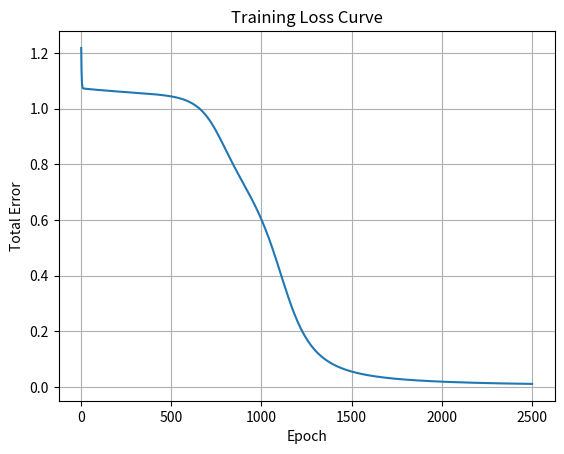
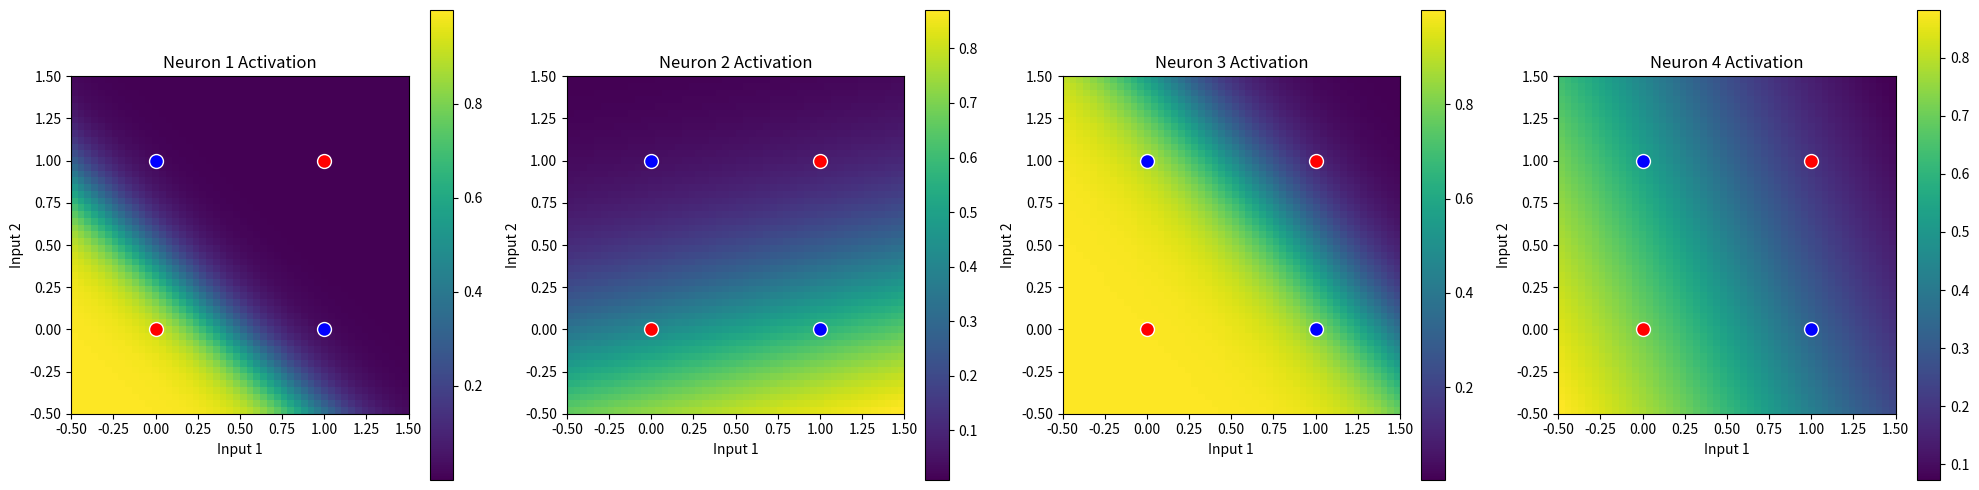
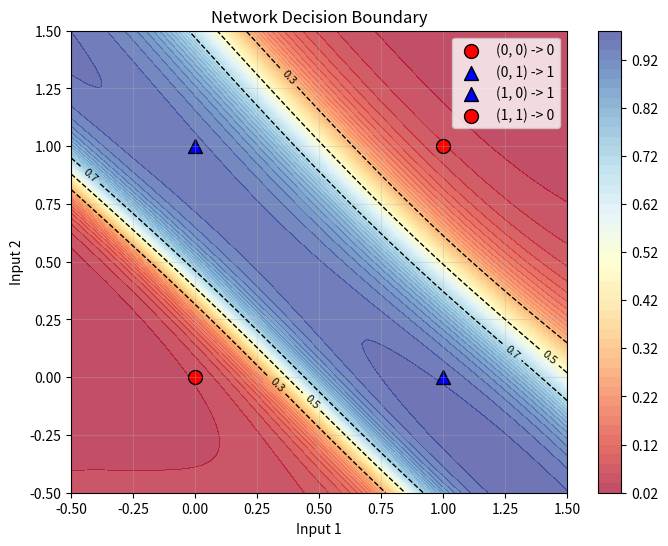

Here is the Python script that generated these plots, in order:
import matplotlib.pyplot as plt
import numpy as np
from random import random, seed
from typing import Optional, List, Callable, TypeVar, Tuple
from math import exp

# 固定随机种子便于复现（可删除）
seed(32)

# -----------------------
# 基础函数
# -----------------------
def dot_product(xs: List[float], ys: List[float]) -> float:
    return sum(x * y for x, y in zip(xs, ys))

def sigmoid(x: float) -> float:
    return 1.0 / (1.0 + exp(-x))

def derivative_sigmoid(x: float) -> float:
    """x 是神经元的线性输出（未经过激活函数的值）"""
    s = sigmoid(x)
    return s * (1 - s)

T = TypeVar("T")

# -----------------------
# Neuron
# -----------------------
class Neuron:
    def __init__(
        self,
        weights: List[float],
        bias: float,
        learning_rate: float,
        activation_function: Callable[[float], float],
        derivative_activation_function: Callable[[float], float],
    ) -> None:
        self.weights: List[float] = weights
        self.bias: float = bias
        self.learning_rate: float = learning_rate
        self.activation_function = activation_function
        self.derivative_activation_function = derivative_activation_function

        # 在前向传播中，这里保存的是线性组合值 z = w·x + b
        self.output_cache: float = 0.0
        # delta 用于反向传播（误差信号）
        self.delta: float = 0.0

    def output(self, inputs: List[float]) -> float:
        """计算 z = w·x + b 并返回激活后的值"""
        self.output_cache = dot_product(inputs, self.weights) + self.bias
        return self.activation_function(self.output_cache)


# -----------------------
# Layer
# -----------------------
class Layer:
    def __init__(
        self,
        previous_layer: Optional["Layer"],
        num_neurons: int,
        learning_rate: float,
        activation_function: Callable[[float], float],
        derivative_activation_function: Callable[[float], float],
    ) -> None:
        self.previous_layer = previous_layer
        self.neurons: List[Neuron] = []

        # 如果有上一层，上一层的神经元数量决定当前神经元每个权重的数量
        prev_count = len(previous_layer.neurons) if previous_layer is not None else 0
        for _ in range(num_neurons):
            if previous_layer is None:
                # 输入层的“神经元”不需要权重/bias（我们只用它保存数量）
                weights: List[float] = []
                bias = 0.0
            else:
                weights = [random() - 0.5 for _ in range(prev_count)]  # 小范围随机初始值
                bias = random() - 0.5
            neuron = Neuron(weights, bias, learning_rate, activation_function, derivative_activation_function)
            self.neurons.append(neuron)

        # 缓存该层的输出（对输入层就是原始输入）
        self.output_cache: List[float] = [0.0 for _ in range(num_neurons)]

    def outputs(self, inputs: List[float]) -> List[float]:
        """计算并返回该层的所有输出"""
        if self.previous_layer is None:
            # 输入层：直接保存并返回输入向量
            self.output_cache = inputs
        else:
            self.output_cache = [n.output(inputs) for n in self.neurons]
        return self.output_cache

    def calculate_deltas_for_output_layer(self, expected: List[float]) -> None:
        """输出层的 delta = derivative(z) * (expected - actual)"""
        for i, neuron in enumerate(self.neurons):
            actual = self.output_cache[i]
            neuron.delta = neuron.derivative_activation_function(neuron.output_cache) * (expected[i] - actual)

    def calculate_deltas_for_hidden_layer(self, next_layer: "Layer") -> None:
        """隐藏层的 delta = derivative(z) * sum(next_weight * next_delta)"""
        for idx, neuron in enumerate(self.neurons):
            # 收集下一层中对应连接到当前神经元的权重
            next_weights = [n.weights[idx] for n in next_layer.neurons]
            next_deltas = [n.delta for n in next_layer.neurons]
            weighted_sum = dot_product(next_weights, next_deltas)
            neuron.delta = neuron.derivative_activation_function(neuron.output_cache) * weighted_sum


# -----------------------
# Network
# -----------------------
class Network:
    def __init__(
        self,
        layer_structure: List[int],
        learning_rate: float,
        activation_function: Callable[[float], float] = sigmoid,
        derivative_activation_function: Callable[[float], float] = derivative_sigmoid,
    ) -> None:
        if len(layer_structure) < 3:
            raise ValueError("需要至少 3 层：输入、隐藏、输出")

        self.layers: List[Layer] = []
        self.learning_rate = learning_rate

        # 创建输入层（previous_layer = None）
        self.layers.append(
            Layer(None, layer_structure[0], learning_rate, activation_function, derivative_activation_function)
        )

        # 创建其他层（隐藏层与输出层）
        for n in layer_structure[1:]:
            self.layers.append(
                Layer(self.layers[-1], n, learning_rate, activation_function, derivative_activation_function)
            )

    def outputs(self, inputs: List[float]) -> List[float]:
        """正向传播，依次让每层计算输出"""
        for layer in self.layers:
            inputs = layer.outputs(inputs)
        return inputs

    def backpropagate(self, expected: List[float]) -> None:
        """计算所有层的 deltas（从输出层向前）"""
        last = len(self.layers) - 1
        # 输出层 deltas
        self.layers[last].calculate_deltas_for_output_layer(expected)
        # 隐藏层 deltas（倒序）
        for l in range(last - 1, 0, -1):
            self.layers[l].calculate_deltas_for_hidden_layer(self.layers[l + 1])

    def update_weights(self) -> None:
        """根据 deltas 更新权重和 bias"""
        for layer in self.layers[1:]:  # 跳过输入层
            prev_outputs = layer.previous_layer.output_cache
            for neuron in layer.neurons:
                # 更新每个权重
                for w_idx in range(len(neuron.weights)):
                    input_val = prev_outputs[w_idx]
                    neuron.weights[w_idx] += neuron.learning_rate * input_val * neuron.delta
                # 更新 bias（bias 当作权重对应输入 1）
                neuron.bias += neuron.learning_rate * 1.0 * neuron.delta

    def train(self, inputs: List[List[float]], expecteds: List[List[float]], epochs: int = 1000, verbose: bool = True) -> None:
        """训练网络。expecteds 中每项应是列表（对输出层每个神经元的目标值）"""
        errors = []
        for epoch in range(epochs):
            total_error = 0.0
            for xs, ys in zip(inputs, expecteds):
                outs = self.outputs(xs)
                # 均方误差累加（方便观察训练进度）
                total_error += sum((y - o) ** 2 for y, o in zip(ys, outs))
                self.backpropagate(ys)
                self.update_weights()
            errors.append(total_error)
            if verbose and (epoch % max(1, epochs // 20) == 0 or epoch == epochs - 1):
                print(f"Epoch {epoch+1}/{epochs}  total_error={total_error:.6f}") 

        if verbose:
            plt.figure()
            plt.plot(range(1, epochs + 1), errors)
            plt.title("Training Loss Curve")
            plt.xlabel("Epoch")
            plt.ylabel("Total Error")
            plt.grid(True)
            plt.show()  # 添加此行，显示训练曲线

    def predict(self, inputs: List[float], threshold: float = 0.5) -> List[float]:
        """返回原始输出，也可以用 threshold 把输出变成 0/1"""
        outs = self.outputs(inputs)
        return [1 if o >= threshold else 0 for o in outs]

    def validate(self, inputs: List[List[float]], expecteds: List[T], interpret_output: Callable[[List[float]], T]) -> Tuple[int, int, float]:
        correct = 0
        total = len(inputs)
        for x, expected in zip(inputs, expecteds):
            result = interpret_output(self.outputs(x))
            if result == expected:
                correct += 1
        return correct, total, correct / total if total > 0 else 0.0


def visualize_hidden_activations(network: Network, resolution: int = 50) -> None:
    """
    可视化隐藏层每个神经元在输入空间上的激活模式
    
    参数:
        network: 训练好的神经网络
        resolution: 可视化分辨率（网格密度）
    """
    if len(network.layers) < 3:
        print("网络至少需要包含输入层、隐藏层和输出层")
        return
    
    # 获取第一个隐藏层
    hidden_layer = network.layers[1]  # 第一个隐藏层
    num_neurons = len(hidden_layer.neurons)
    
    if num_neurons == 0:
        print("隐藏层没有神经元")
        return
    
    # 创建输入空间网格
    x_min, x_max = -0.5, 1.5
    y_min, y_max = -0.5, 1.5
    xx, yy = np.meshgrid(np.linspace(x_min, x_max, resolution),
                         np.linspace(y_min, y_max, resolution))
    
    # 为每个隐藏层神经元创建激活图
    fig, axes = plt.subplots(1, num_neurons, figsize=(5*num_neurons, 5))
    if num_neurons == 1:
        axes = [axes]
    
    for neuron_idx, neuron in enumerate(hidden_layer.neurons):
        # 计算网格上每个点的激活值
        activations = np.zeros_like(xx)
        for i in range(resolution):
            for j in range(resolution):
                inputs = [xx[j, i], yy[j, i]]
                # 直接计算线性组合值（不经过激活函数）
                linear_output = dot_product(inputs, neuron.weights) + neuron.bias
                # 使用激活函数获取最终激活值
                activations[j, i] = neuron.activation_function(linear_output)
        
        # 绘制热力图
        im = axes[neuron_idx].imshow(activations, extent=[x_min, x_max, y_min, y_max],
                                     origin='lower', cmap='viridis')
        axes[neuron_idx].set_title(f'Neuron {neuron_idx+1} Activation')
        axes[neuron_idx].set_xlabel('Input 1')
        axes[neuron_idx].set_ylabel('Input 2')
        
        # 添加颜色条
        plt.colorbar(im, ax=axes[neuron_idx])
        
        # 绘制训练数据点作为参考
        training_points = [
            ([0, 0], 'red'),   # XOR: 0
            ([0, 1], 'blue'),  # XOR: 1
            ([1, 0], 'blue'),  # XOR: 1
            ([1, 1], 'red')    # XOR: 0
        ]
        
        for point, color in training_points:
            axes[neuron_idx].scatter(point[0], point[1], c=color, s=100, edgecolor='white')
    
    plt.tight_layout()
    plt.show()

def visualize_decision_boundary(network: Network, resolution: int = 100) -> None:
    """
    可视化网络的整体决策边界
    
    参数:
        network: 训练好的神经网络
        resolution: 决策边界的分辨率
    """
    x_min, x_max = -0.5, 1.5
    y_min, y_max = -0.5, 1.5
    xx, yy = np.meshgrid(np.linspace(x_min, x_max, resolution),
                         np.linspace(y_min, y_max, resolution))
    
    # 计算整个网格的网络输出
    zz = np.zeros_like(xx)
    for i in range(resolution):
        for j in range(resolution):
            inputs = [xx[j, i], yy[j, i]]
            output = network.outputs(inputs)
            zz[j, i] = output[0]  # 假设单输出
    
    # 绘制决策边界
    plt.figure(figsize=(8, 6))
    contour = plt.contourf(xx, yy, zz, levels=50, cmap='RdYlBu', alpha=0.7)
    plt.colorbar(contour)
    
    # 绘制等高线
    contours = plt.contour(xx, yy, zz, levels=[0.3, 0.5, 0.7], colors='black', linestyles='--', linewidths=1)
    plt.clabel(contours, inline=True, fontsize=8)
    
    # 绘制训练数据点
    training_data = [
        ([0, 0], 0, 'red'),
        ([0, 1], 1, 'blue'),
        ([1, 0], 1, 'blue'),
        ([1, 1], 0, 'red')
    ]
    
    for point, target, color in training_data:
        marker = 'o' if target == 0 else '^'
        plt.scatter(point[0], point[1], c=color, s=100, marker=marker, 
                   edgecolor='black', linewidth=1, label=f'({point[0]}, {point[1]}) -> {target}')
    
    plt.xlabel('Input 1')
    plt.ylabel('Input 2')
    plt.title('Network Decision Boundary')
    plt.legend()
    plt.grid(True, alpha=0.3)
    plt.show()


# 修改主程序部分以使用可视化功能
if __name__ == "__main__":
    # 训练XOR网络
    nn = Network([2, 4, 1], learning_rate=0.5)

    xs = [[0, 0], [0, 1], [1, 0], [1, 1]]
    ys = [[0], [1], [1], [0]]

    nn.train(xs, ys, epochs=2500, verbose=True)

    print("\nXOR 预测结果：")
    for x in xs:
        print(f"{x} -> {nn.outputs(x)} -> {nn.predict(x)}")
    
    # 可视化隐藏层神经元激活区域（关闭此图后显示下一个）
    visualize_hidden_activations(nn, resolution=50)
    
    # 可视化整体决策边界
    visualize_decision_boundary(nn, resolution=100)
